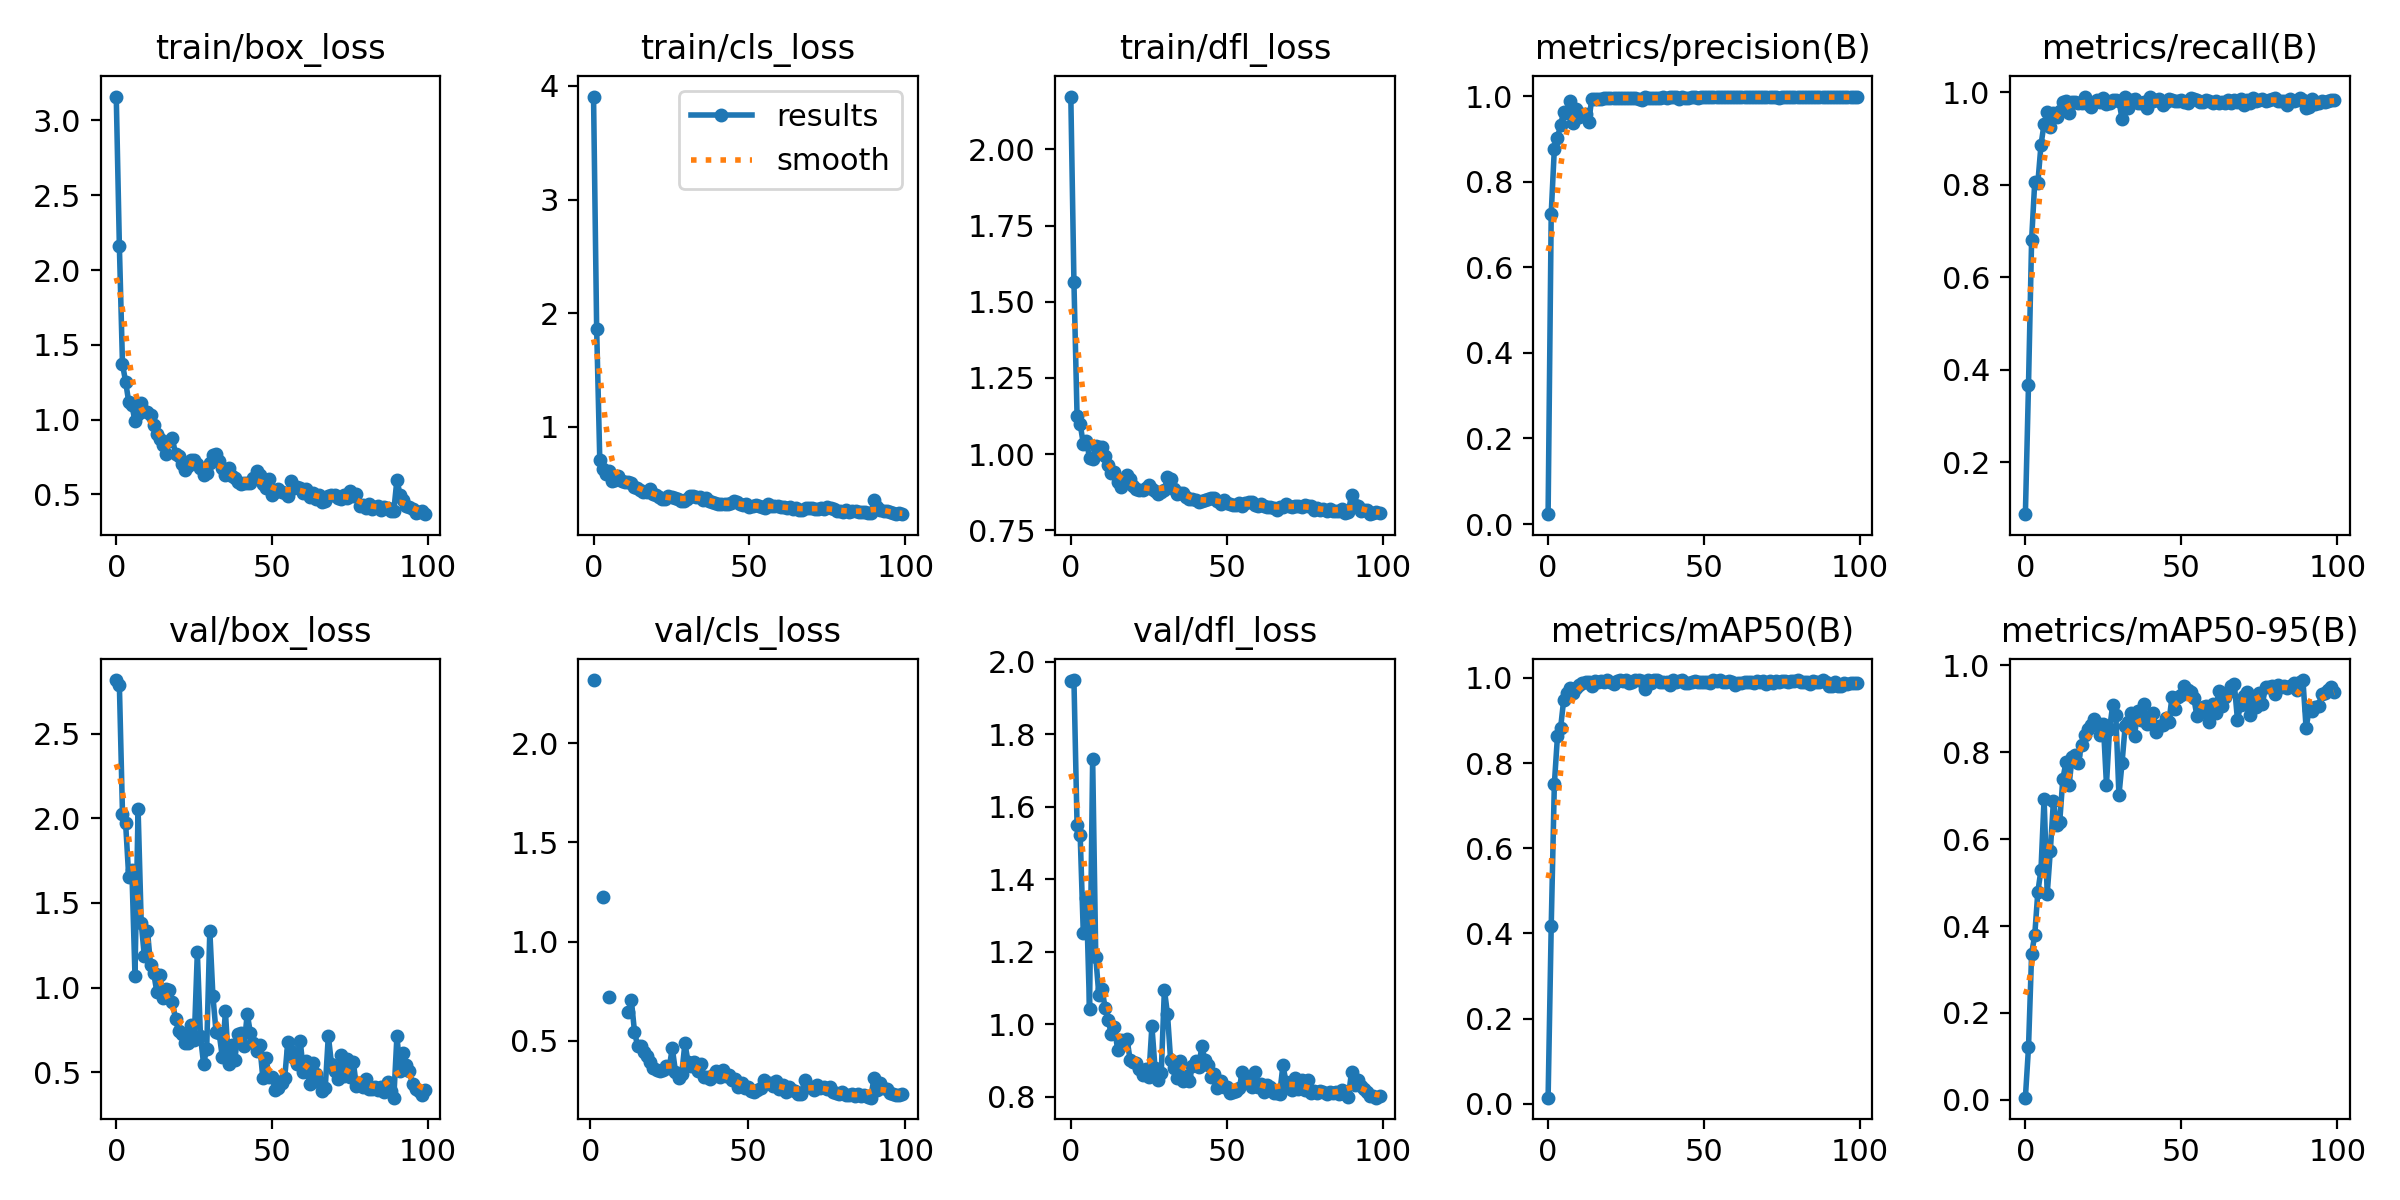

Values plotted in this chart, from the file beside it:
epoch, train/box_loss, train/cls_loss, train/dfl_loss, metrics/precision(B), metrics/recall(B), metrics/mAP50(B), metrics/mAP50-95(B), val/box_loss, val/cls_loss, val/dfl_loss, lr/pg0, lr/pg1, lr/pg2
0, 3.16, 3.907, 2.174, 0.023, 0.08747, 0.01431, 0.00502, 2.816, inf, 1.948, 0.00014, 0.00014, 0.00014
1, 2.159, 1.864, 1.564, 0.7258, 0.3669, 0.4172, 0.1207, 2.786, 2.319, 1.95, 0.000297, 0.000297, 0.000297
2, 1.37, 0.7107, 1.126, 0.8774, 0.6812, 0.75, 0.3364, 2.027, inf, 1.551, 0.0004509, 0.0004509, 0.0004509
3, 1.254, 0.6296, 1.099, 0.9028, 0.8057, 0.8627, 0.379, 1.971, inf, 1.522, 0.0006016, 0.0006016, 0.0006016
4, 1.118, 0.5796, 1.034, 0.9327, 0.804, 0.8817, 0.4787, 1.654, 1.225, 1.251, 0.0007491, 0.0007491, 0.0007491
5, 1.1, 0.6058, 1.042, 0.964, 0.8856, 0.9486, 0.5295, 1.698, inf, 1.347, 0.0008935, 0.0008935, 0.0008935
6, 0.989, 0.519, 0.9881, 0.9619, 0.932, 0.9655, 0.6934, 1.072, 0.7205, 1.043, 0.001035, 0.001035, 0.001035
7, 1.035, 0.5318, 0.9849, 0.9885, 0.9574, 0.9764, 0.4735, 2.054, inf, 1.732, 0.001173, 0.001173, 0.001173
8, 1.114, 0.5642, 1.028, 0.9384, 0.9248, 0.9643, 0.5733, 1.384, inf, 1.186, 0.001308, 0.001308, 0.001308
9, 1.057, 0.5237, 1.022, 0.9704, 0.9549, 0.9757, 0.6888, 1.187, inf, 1.08, 0.001439, 0.001439, 0.001439
10, 1.053, 0.5155, 1.024, 0.9522, 0.9471, 0.9834, 0.632, 1.337, inf, 1.098, 0.001568, 0.001568, 0.001568
11, 1.029, 0.5165, 0.9937, 0.9589, 0.9586, 0.9884, 0.6388, 1.135, inf, 1.046, 0.001693, 0.001693, 0.001693
12, 0.9658, 0.5001, 0.9633, 0.9587, 0.9785, 0.9913, 0.738, 1.087, 0.6444, 1.011, 0.001762, 0.001762, 0.001762
13, 0.9063, 0.4733, 0.9369, 0.9392, 0.9821, 0.9898, 0.7765, 0.9754, 0.7049, 0.9735, 0.001762, 0.001762, 0.001762
14, 0.8741, 0.4573, 0.9409, 0.9942, 0.9553, 0.9799, 0.7239, 1.074, 0.5468, 0.9938, 0.001743, 0.001743, 0.001743
15, 0.8318, 0.4441, 0.9078, 0.9942, 0.9796, 0.9936, 0.789, 0.9378, 0.4729, 0.9298, 0.001723, 0.001723, 0.001723
16, 0.7692, 0.4234, 0.8935, 0.9937, 0.978, 0.9906, 0.7937, 0.9939, 0.4735, 0.9577, 0.001703, 0.001703, 0.001703
17, 0.8596, 0.429, 0.9137, 0.9947, 0.9772, 0.9931, 0.7761, 0.9849, 0.4459, 0.9485, 0.001683, 0.001683, 0.001683
18, 0.8745, 0.4513, 0.93, 0.9961, 0.9769, 0.9906, 0.8173, 0.9157, 0.4225, 0.9607, 0.001663, 0.001663, 0.001663
19, 0.7716, 0.4099, 0.9183, 0.9953, 0.99, 0.9948, 0.8398, 0.8156, 0.3947, 0.9025, 0.001644, 0.001644, 0.001644
20, 0.7559, 0.3943, 0.8966, 0.9967, 0.9747, 0.9901, 0.8527, 0.7433, 0.3628, 0.8949, 0.001624, 0.001624, 0.001624
21, 0.7008, 0.3805, 0.8856, 0.9969, 0.9672, 0.9864, 0.8622, 0.726, 0.3522, 0.8922, 0.001604, 0.001604, 0.001604
22, 0.6604, 0.3623, 0.8818, 0.9959, 0.9797, 0.9918, 0.8774, 0.6734, 0.3494, 0.8758, 0.001584, 0.001584, 0.001584
23, 0.6878, 0.3663, 0.8838, 0.997, 0.9834, 0.9943, 0.8664, 0.6724, 0.3552, 0.8617, 0.001564, 0.001564, 0.001564
24, 0.7292, 0.3922, 0.8904, 0.9948, 0.9788, 0.992, 0.8393, 0.7778, 0.371, 0.8773, 0.001545, 0.001545, 0.001545
25, 0.7324, 0.3776, 0.8978, 0.9964, 0.9872, 0.9948, 0.8645, 0.6889, 0.3639, 0.8543, 0.001525, 0.001525, 0.001525
26, 0.7018, 0.3703, 0.887, 0.9968, 0.9746, 0.9885, 0.7253, 1.209, 0.4633, 0.995, 0.001505, 0.001505, 0.001505
27, 0.6776, 0.3595, 0.8776, 0.9969, 0.9772, 0.9902, 0.8541, 0.7155, 0.3453, 0.8794, 0.001485, 0.001485, 0.001485
28, 0.6281, 0.3456, 0.8687, 0.9965, 0.9836, 0.9944, 0.9085, 0.5494, 0.3124, 0.8469, 0.001465, 0.001465, 0.001465
29, 0.6451, 0.3496, 0.8773, 0.9947, 0.9823, 0.994, 0.886, 0.6402, 0.3341, 0.8668, 0.001446, 0.001446, 0.001446
30, 0.7094, 0.3655, 0.8831, 0.9915, 0.9808, 0.9926, 0.7011, 1.336, 0.4869, 1.096, 0.001426, 0.001426, 0.001426
31, 0.7629, 0.3896, 0.9246, 0.9977, 0.9425, 0.9748, 0.776, 0.949, 0.3944, 1.028, 0.001406, 0.001406, 0.001406
32, 0.7729, 0.3876, 0.9184, 0.9962, 0.9907, 0.9949, 0.8608, 0.738, 0.3725, 0.9012, 0.001386, 0.001386, 0.001386
33, 0.7239, 0.3819, 0.8847, 0.9958, 0.9664, 0.988, 0.8696, 0.73, 0.3941, 0.8809, 0.001366, 0.001366, 0.001366
34, 0.6775, 0.3809, 0.8706, 0.9964, 0.9838, 0.9943, 0.891, 0.5913, 0.3487, 0.852, 0.001347, 0.001347, 0.001347
35, 0.6284, 0.358, 0.872, 0.9957, 0.986, 0.9945, 0.838, 0.8609, 0.3815, 0.8984, 0.001327, 0.001327, 0.001327
36, 0.6755, 0.3729, 0.8734, 0.9967, 0.9777, 0.9912, 0.8947, 0.5499, 0.3186, 0.8433, 0.001307, 0.001307, 0.001307
37, 0.6229, 0.3481, 0.8588, 0.9972, 0.977, 0.9913, 0.8733, 0.6622, 0.3181, 0.857, 0.001287, 0.001287, 0.001287
38, 0.6105, 0.3374, 0.854, 0.9971, 0.9778, 0.9904, 0.9103, 0.5742, 0.307, 0.8449, 0.001267, 0.001267, 0.001267
39, 0.5844, 0.33, 0.8537, 0.9974, 0.9663, 0.9836, 0.8642, 0.7244, 0.3279, 0.8843, 0.001248, 0.001248, 0.001248
40, 0.5692, 0.32, 0.8479, 0.9976, 0.9888, 0.9949, 0.8688, 0.7355, 0.3473, 0.8979, 0.001228, 0.001228, 0.001228
41, 0.5737, 0.3217, 0.8434, 0.9972, 0.98, 0.9911, 0.8893, 0.6583, 0.3185, 0.8821, 0.001208, 0.001208, 0.001208
42, 0.5749, 0.3207, 0.8448, 0.9945, 0.9821, 0.9926, 0.8465, 0.8464, 0.3544, 0.9393, 0.001188, 0.001188, 0.001188
43, 0.5743, 0.3187, 0.8497, 0.9984, 0.9851, 0.9941, 0.8611, 0.7347, 0.3251, 0.9014, 0.001168, 0.001168, 0.001168
44, 0.6092, 0.3286, 0.8529, 0.9966, 0.9718, 0.9883, 0.8623, 0.6743, 0.327, 0.8868, 0.001149, 0.001149, 0.001149
45, 0.6548, 0.3492, 0.8545, 0.9971, 0.9796, 0.9888, 0.8788, 0.625, 0.3025, 0.8535, 0.001129, 0.001129, 0.001129
46, 0.6278, 0.335, 0.8545, 0.9981, 0.9844, 0.9913, 0.8687, 0.6644, 0.3077, 0.8627, 0.001109, 0.001109, 0.001109
47, 0.5723, 0.3168, 0.8453, 0.9976, 0.9841, 0.9921, 0.9264, 0.4672, 0.2681, 0.8251, 0.001089, 0.001089, 0.001089
48, 0.5409, 0.3064, 0.836, 0.9971, 0.9802, 0.9907, 0.9001, 0.584, 0.2892, 0.8426, 0.001069, 0.001069, 0.001069
49, 0.605, 0.3221, 0.8507, 0.9974, 0.9811, 0.9895, 0.9266, 0.4739, 0.2624, 0.8279, 0.00105, 0.00105, 0.00105
50, 0.499, 0.2914, 0.8384, 0.9976, 0.9837, 0.9909, 0.9327, 0.471, 0.2653, 0.8263, 0.00103, 0.00103, 0.00103
51, 0.5146, 0.298, 0.8363, 0.9977, 0.9785, 0.991, 0.9515, 0.3962, 0.2472, 0.81, 0.00101, 0.00101, 0.00101
52, 0.5343, 0.3078, 0.8327, 0.9977, 0.9766, 0.9888, 0.9438, 0.4054, 0.2438, 0.8131, 0.0009902, 0.0009902, 0.0009902
53, 0.519, 0.2992, 0.8323, 0.9975, 0.9881, 0.9944, 0.9378, 0.4371, 0.2515, 0.8159, 0.0009704, 0.0009704, 0.0009704
54, 0.5095, 0.2921, 0.8395, 0.9979, 0.9844, 0.9919, 0.9254, 0.4652, 0.2623, 0.8232, 0.0009506, 0.0009506, 0.0009506
55, 0.4927, 0.2844, 0.8293, 0.9976, 0.9838, 0.9942, 0.8832, 0.68, 0.3034, 0.8697, 0.0009308, 0.0009308, 0.0009308
56, 0.5891, 0.3167, 0.8403, 0.9976, 0.978, 0.9904, 0.8909, 0.6273, 0.2849, 0.8553, 0.000911, 0.000911, 0.000911
57, 0.544, 0.3003, 0.8437, 0.9982, 0.9798, 0.9909, 0.9042, 0.5831, 0.2857, 0.8394, 0.0008912, 0.0008912, 0.0008912
58, 0.5488, 0.3044, 0.8424, 0.9985, 0.9822, 0.9919, 0.9072, 0.5505, 0.2737, 0.8265, 0.0008714, 0.0008714, 0.0008714
59, 0.5404, 0.3007, 0.8343, 0.998, 0.9811, 0.9909, 0.8701, 0.6856, 0.2951, 0.8681, 0.0008516, 0.0008516, 0.0008516
... 40 more rows
